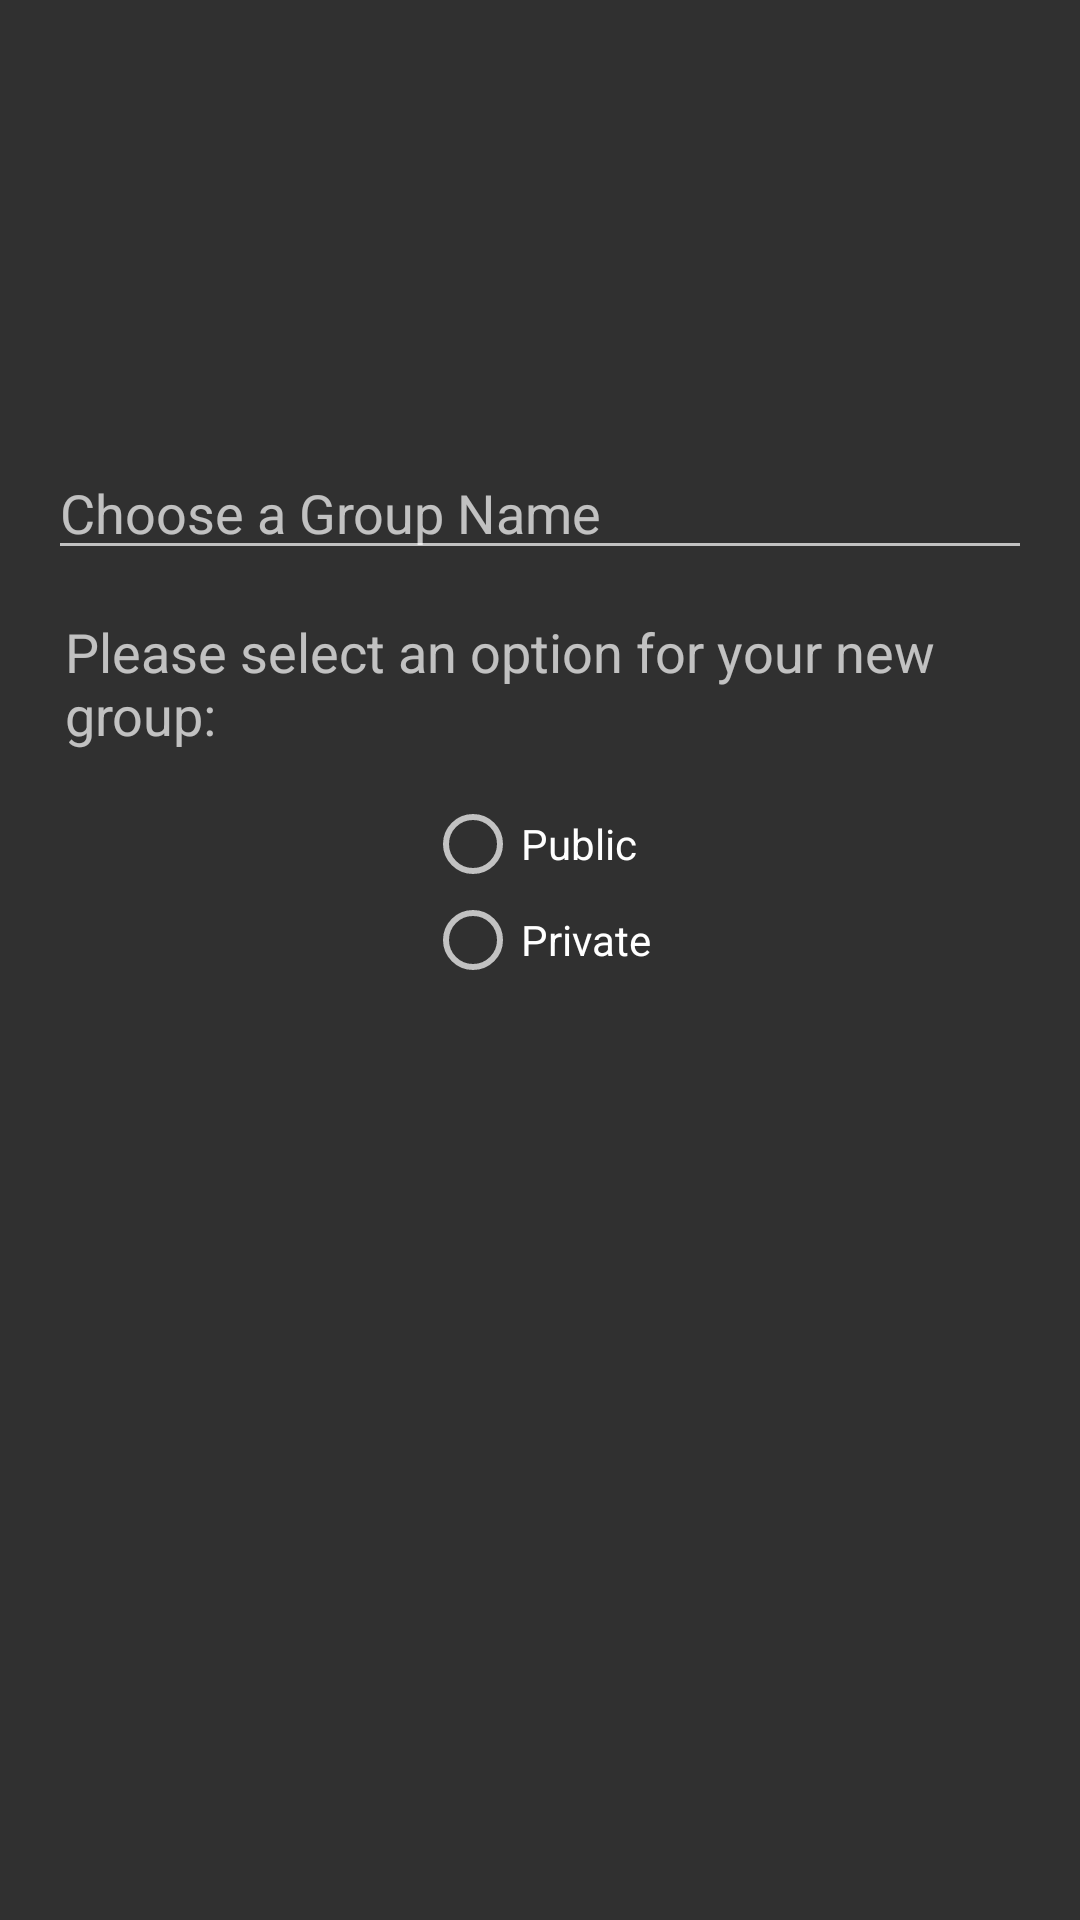

Write the Android layout XML for this screen, with the resource values it uses.
<!-- AndroidManifest.xml: application theme Theme.AppCompat -->
<!-- res/layout/activity_add_group.xml -->
<?xml version="1.0" encoding="utf-8"?>
<androidx.constraintlayout.widget.ConstraintLayout
    xmlns:android="http://schemas.android.com/apk/res/android"
    xmlns:app="http://schemas.android.com/apk/res-auto"
    xmlns:tools="http://schemas.android.com/tools"
    android:layout_width="match_parent"
    android:layout_height="match_parent"
    android:orientation="vertical"
    android:padding="16dp"
    tools:context=".AddGroupActivity">

    <EditText
        android:id="@+id/NewGroupEditText"
        android:layout_width="match_parent"
        android:layout_height="wrap_content"
        android:hint="Choose a Group Name"
        android:inputType="text"
        app:layout_constraintBottom_toBottomOf="parent"
        app:layout_constraintEnd_toEndOf="parent"
        app:layout_constraintStart_toStartOf="parent"
        app:layout_constraintTop_toTopOf="parent"
        app:layout_constraintVertical_bias="0.234" />

    <TextView
        android:id="@+id/StateTextView"
        android:layout_width="wrap_content"
        android:layout_height="wrap_content"
        android:layout_margin="8dp"
        android:hint="Please select an option for your new group:"
        android:textAppearance="@android:style/TextAppearance.Medium"
        app:layout_constraintBottom_toTopOf="@+id/GroupRadioGroup"
        app:layout_constraintEnd_toEndOf="parent"
        app:layout_constraintHorizontal_bias="0.163"
        app:layout_constraintStart_toStartOf="parent"
        app:layout_constraintTop_toBottomOf="@+id/NewGroupEditText" />

    <RadioGroup
        android:id="@+id/GroupRadioGroup"
        android:layout_width="wrap_content"
        android:layout_height="wrap_content"
        android:layout_centerInParent="true"
        app:layout_constraintBottom_toBottomOf="parent"
        app:layout_constraintEnd_toEndOf="parent"
        app:layout_constraintHorizontal_bias="0.498"
        app:layout_constraintStart_toStartOf="parent"
        app:layout_constraintTop_toBottomOf="@+id/NewGroupEditText"
        app:layout_constraintVertical_bias="0.204">

        <RadioButton
            android:id="@+id/PublicRadio"
            android:layout_width="wrap_content"
            android:layout_height="wrap_content"
            android:onClick="onClickCheckButtonState"
            android:text="Public" />

        <RadioButton
            android:id="@+id/PrivateRadio"
            android:layout_width="wrap_content"
            android:layout_height="wrap_content"
            android:onClick="onClickCheckButtonState"
            android:text="Private" />

    </RadioGroup>

</androidx.constraintlayout.widget.ConstraintLayout>
<!-- resources referenced by this layout -->
<resources>

</resources>
